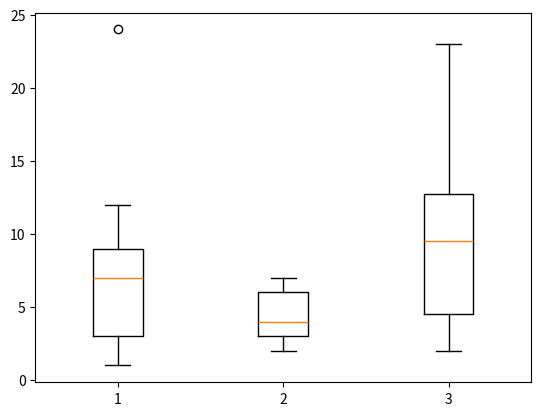

Source code (Python):
import matplotlib.pyplot as plt
l=[1,3,4,7,12,2,8,9,24]
l2=[2,3,4,6,3,5,7,3,6]
l3=[2,5,12,3,23,12,3,7,9,10,15,19]
plot_value= [l,l2,l3]
plt.boxplot(plot_value)
plt.show()